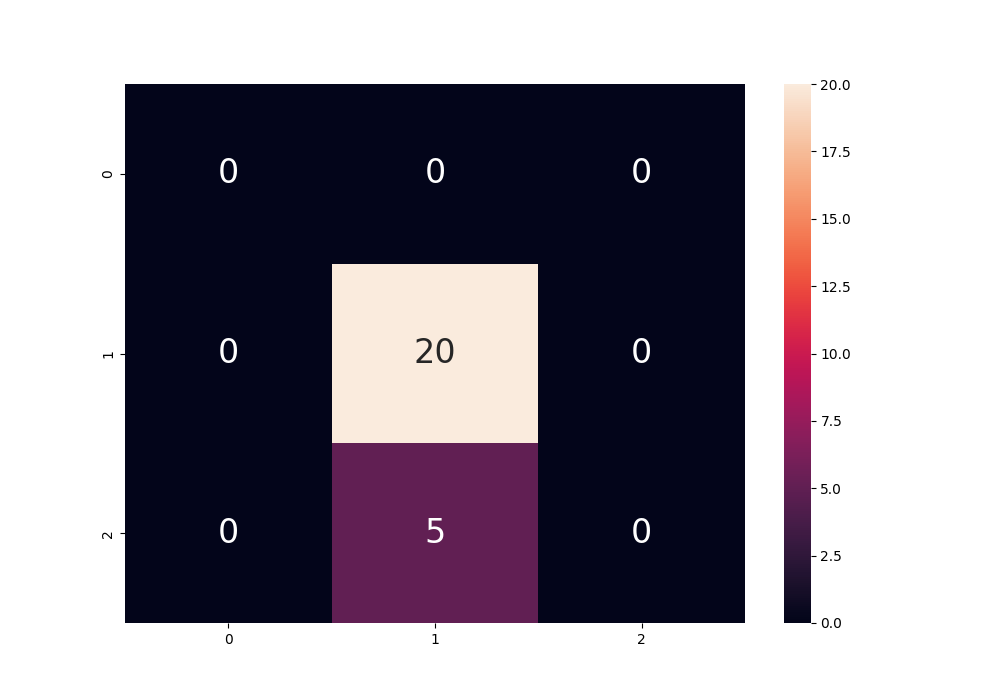

Values plotted in this chart, from the file beside it:
, 0, 1, 2, micro avg, macro avg, weighted avg
precision, 0.0, 0.8, 0.0, 0.8, 0.2667, 0.64
recall, 0.0, 1.0, 0.0, 0.8, 0.3333, 0.8
f1-score, 0.0, 0.8889, 0.0, 0.8, 0.2963, 0.7111
support, 0.0, 20.0, 5.0, 25.0, 25.0, 25.0
specificity, 0.0, 1.0, 0.2, , 0.4, 0.2571
